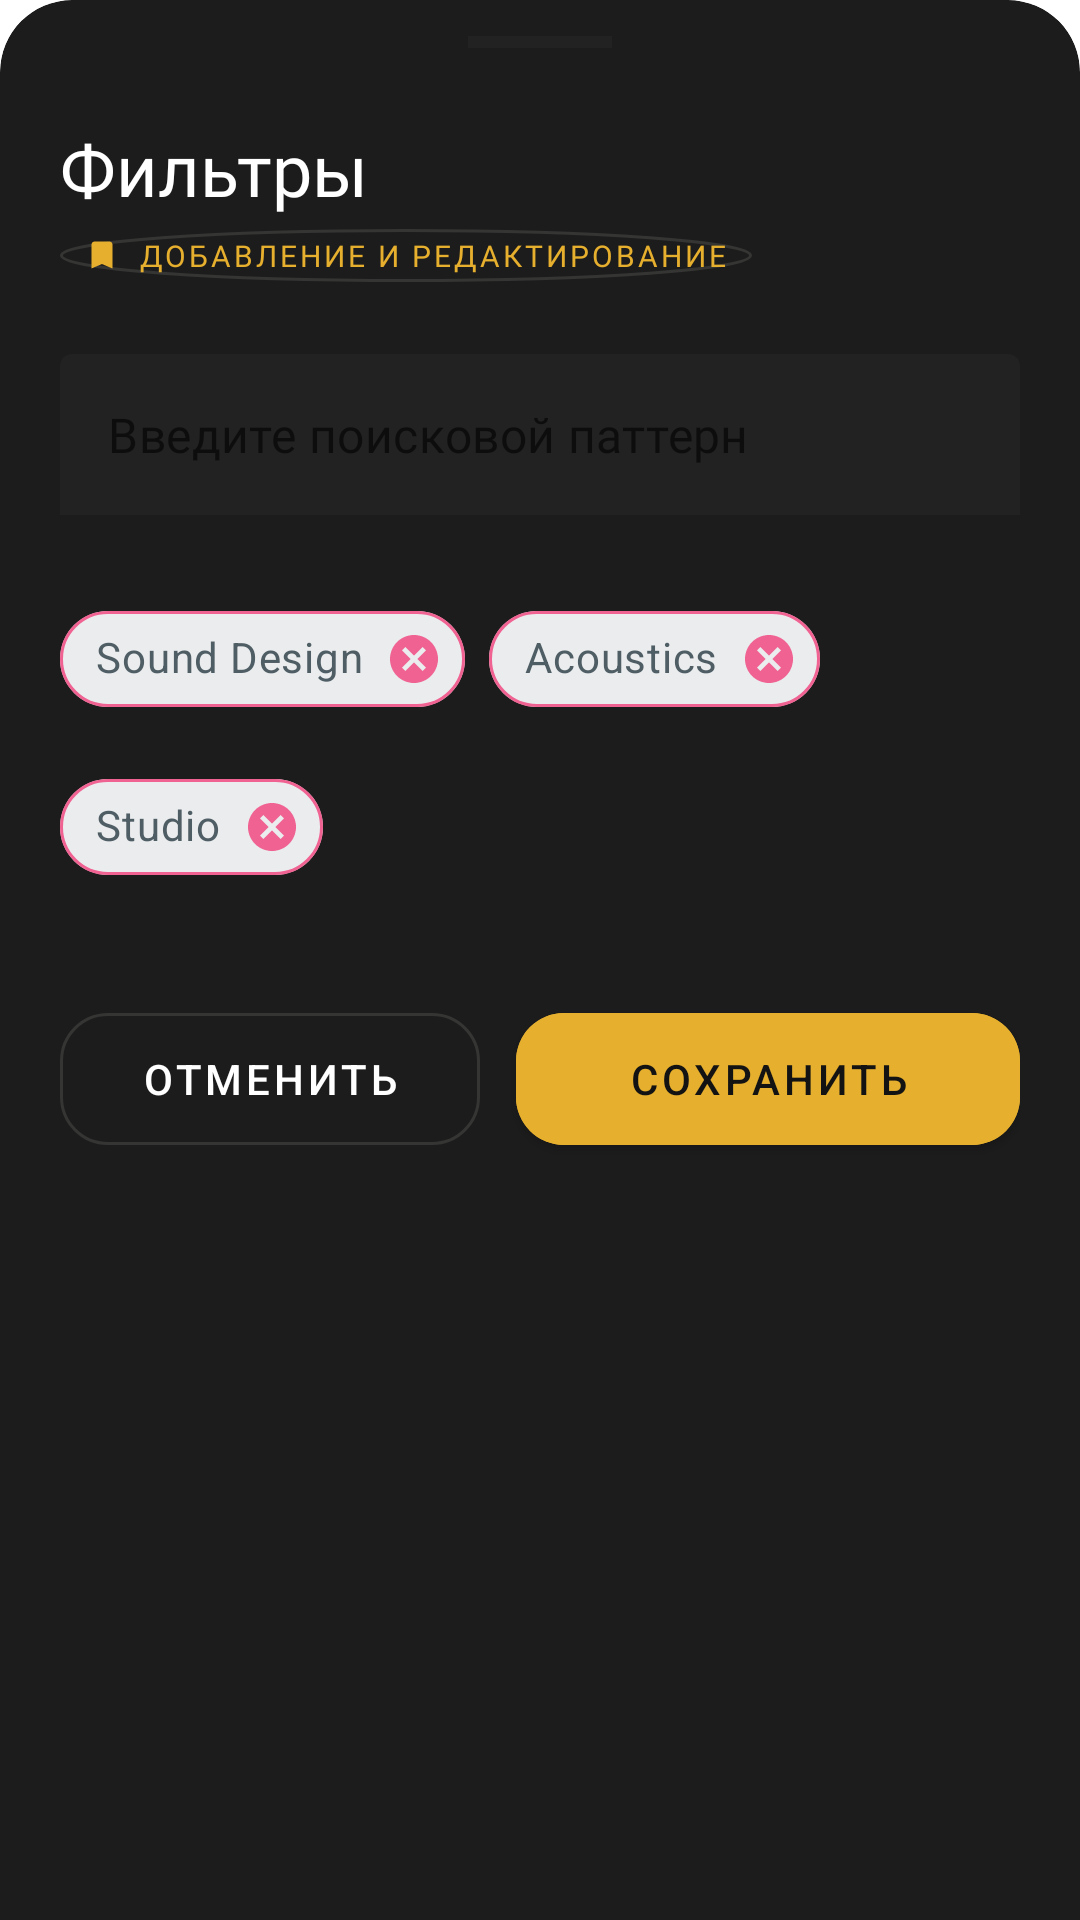

Layout XML and referenced resources for this Android screen:
<!-- AndroidManifest.xml: application theme Theme.Echoproto -->
<!-- res/layout/bottom_sheet_feed_filter_edit.xml -->
<?xml version="1.0" encoding="utf-8"?>
<LinearLayout xmlns:android="http://schemas.android.com/apk/res/android"
    xmlns:app="http://schemas.android.com/apk/res-auto"
    xmlns:tools="http://schemas.android.com/tools"
    android:layout_width="match_parent"
    android:layout_height="wrap_content"
    android:orientation="vertical"
    android:background="@drawable/bg_bottom_sheet_rounded"
    android:clipToOutline="true"
    android:outlineProvider="background"
    android:paddingBottom="24dp"
    android:paddingStart="20dp"
    android:paddingEnd="20dp">

    <View
        android:id="@+id/dragHandle"
        android:layout_width="48dp"
        android:layout_height="4dp"
        android:layout_gravity="center_horizontal"
        android:layout_marginTop="12dp"
        android:layout_marginBottom="24dp"
        android:background="@color/colorDisabled"
        android:alpha="0.3" />

    <LinearLayout
        android:id="@+id/headerSection"
        android:layout_width="match_parent"
        android:layout_height="wrap_content"
        android:orientation="vertical"
        android:layout_marginBottom="24dp">

        <TextView
            android:id="@+id/tvTitle"
            android:layout_width="wrap_content"
            android:layout_height="wrap_content"
            android:text="Фильтры"
            android:textSize="24sp"
            android:fontFamily="@font/manrope_bold"
            android:textColor="@color/colorTextPrimary" />

        <LinearLayout
            android:layout_width="wrap_content"
            android:layout_height="wrap_content"
            android:orientation="horizontal"
            android:layout_marginTop="4dp"
            android:gravity="center_vertical"
            android:background="@drawable/bg_speed_button"
            android:paddingHorizontal="8dp"
            android:paddingVertical="2dp">

            <ImageView
                android:layout_width="12dp"
                android:layout_height="12dp"
                android:src="@drawable/ic_bookmark_add"
                app:tint="@color/colorPrimary" />

            <TextView
                android:layout_width="wrap_content"
                android:layout_height="wrap_content"
                android:layout_marginStart="6dp"
                android:text="Добавление и редактирование"
                android:textSize="10sp"
                android:fontFamily="@font/manrope_bold"
                android:textAllCaps="true"
                android:textColor="@color/colorPrimary"
                android:letterSpacing="0.1" />
        </LinearLayout>
    </LinearLayout>

    
    <com.google.android.material.textfield.TextInputLayout
        android:id="@+id/inputLayoutSearch"
        android:layout_width="match_parent"
        android:layout_height="wrap_content"
        android:layout_marginBottom="24dp"
        app:boxBackgroundColor="@color/colorSurfaceContainerLow"
        app:boxStrokeWidth="0dp"
        app:boxStrokeWidthFocused="1dp"
        app:boxStrokeColor="@color/colorPrimary"
        app:startIconDrawable="@drawable/ic_search"
        app:startIconTint="@color/colorTextSecondary"
        app:hintEnabled="false">

        <com.google.android.material.textfield.TextInputEditText
            android:id="@+id/inputSearch"
            android:layout_width="match_parent"
            android:layout_height="wrap_content"
            android:hint="Введите поисковой паттерн"
            android:inputType="text"
            android:maxLines="1"
            android:padding="16dp"
            android:textColor="@color/colorTextPrimary"
            android:fontFamily="@font/manrope" />

    </com.google.android.material.textfield.TextInputLayout>

    <com.google.android.material.chip.ChipGroup
        android:id="@+id/chipGroupFilter"
        android:layout_width="match_parent"
        android:layout_height="wrap_content"
        android:layout_marginBottom="32dp"
        app:chipSpacingHorizontal="8dp"
        app:chipSpacingVertical="8dp">

        
        <com.google.android.material.chip.Chip
            style="@style/SpeedControlChipV2"
            android:layout_width="wrap_content"
            android:layout_height="wrap_content"
            android:text="Sound Design"
            app:closeIconEnabled="true"
            app:closeIconVisible="true"
            app:closeIconTint="@color/pink_300"
            app:chipStrokeColor="@color/pink_300"
            app:chipStrokeWidth="1dp" />

        <com.google.android.material.chip.Chip
            style="@style/SpeedControlChipV2"
            android:layout_width="wrap_content"
            android:layout_height="wrap_content"
            android:text="Acoustics"
            app:closeIconEnabled="true"
            app:closeIconVisible="true"
            app:closeIconTint="@color/pink_300"
            app:chipStrokeColor="@color/pink_300"
            app:chipStrokeWidth="1dp" />

        <com.google.android.material.chip.Chip
            style="@style/SpeedControlChipV2"
            android:layout_width="wrap_content"
            android:layout_height="wrap_content"
            android:text="Studio"
            app:closeIconEnabled="true"
            app:closeIconVisible="true"
            app:closeIconTint="@color/pink_300"
            app:chipStrokeColor="@color/pink_300"
            app:chipStrokeWidth="1dp" />

    </com.google.android.material.chip.ChipGroup>

    
    <LinearLayout
        android:layout_width="match_parent"
        android:layout_height="wrap_content"
        android:orientation="horizontal">

        <com.google.android.material.button.MaterialButton
            android:id="@+id/btnDiscard"
            style="@style/Widget.MaterialComponents.Button.OutlinedButton"
            android:layout_width="0dp"
            android:layout_height="56dp"
            android:layout_weight="1"
            android:text="Отменить"
            android:textColor="@color/colorTextPrimary"
            app:strokeColor="@color/colorSurfaceVariant"
            app:cornerRadius="16dp" />

        <com.google.android.material.button.MaterialButton
            android:id="@+id/btnSaveChanges"
            android:layout_width="0dp"
            android:layout_height="56dp"
            android:layout_weight="1.2"
            android:layout_marginStart="12dp"
            android:text="Сохранить"
            android:textColor="@color/colorChipActiveText"
            android:backgroundTint="@color/colorPrimary"
            app:cornerRadius="16dp" />

    </LinearLayout>
</LinearLayout>
<!-- resources referenced by this layout -->
<resources>
  <color name="colorChipActiveText">#131313</color>
  <color name="colorDisabled">#353534</color>
  <color name="colorPrimary">#E6AF2E</color>
  <color name="colorSurfaceContainerLow">#222222</color>
  <color name="colorSurfaceVariant">#353534</color>
  <color name="colorTextPrimary">#FFFFFF</color>
  <color name="colorTextSecondary">#D3C5AE</color>
  <color name="pink_300">#F06292</color>
  <!-- drawable bg_bottom_sheet_rounded (drawable) -->
  <?xml version="1.0" encoding="utf-8"?>
  <shape xmlns:android="http://schemas.android.com/apk/res/android">
      <solid android:color="@color/colorSurface" />
      <corners
          android:topLeftRadius="24dp"
          android:topRightRadius="24dp"
          android:bottomLeftRadius="0dp"
          android:bottomRightRadius="0dp" />
  </shape>
  <!-- drawable bg_speed_button (drawable) -->
  <?xml version="1.0" encoding="utf-8"?>
  <shape xmlns:android="http://schemas.android.com/apk/res/android"
      android:shape="oval">
      <solid android:color="@color/colorSurface" />
      <stroke
          android:width="1dp"
          android:color="@color/colorDisabled" />
  </shape>
  <!-- drawable ic_bookmark_add (drawable) -->
  <?xml version="1.0" encoding="utf-8"?>
  <vector xmlns:android="http://schemas.android.com/apk/res/android"
      android:width="24dp"
      android:height="24dp"
      android:viewportWidth="24"
      android:viewportHeight="24">
      <path
          android:fillColor="@color/colorPrimary"
          android:pathData="M17,3H7c-1.1,0 -1.99,0.9 -1.99,2L5,21l7,-3 7,3V5c0,-1.1 -0.9,-2 -2,-2z"/>
  </vector>
  <color name="colorSurface">#1C1C1C</color>
  <color name="blueGray_600">#546E7A</color>
  <color name="blueGray_700">#455A64</color>
  <color name="blueGray_100">#CFD8DC</color>
  <color name="blueGray_200">#B0BEC5</color>
  <color name="white">#FFFFFFFF</color>
  <color name="blueGray_400">#78909C</color>
  <color name="gray_50">#FAFAFA</color>
  <color name="black">#FF000000</color>
  <color name="gray_900">#212121</color>
  <color name="blueGray_800">#37474F</color>
  <color name="pink_a200">#FF4081</color>
  <style name="AlertDialogTheme" parent="ThemeOverlay.MaterialComponents.Dialog.Alert">
          <item name="buttonBarPositiveButtonStyle">@style/PositiveButtonStyle</item>
          <item name="buttonBarNegativeButtonStyle">@style/NegativeButtonStyle</item>
      </style>
  <style name="FloatingActionButtonStyle" parent="Widget.Design.FloatingActionButton">
          <item name="shapeAppearanceOverlay">@style/FabShapeStyleDefault</item>
      </style>
  <style name="PositiveButtonStyle" parent="Widget.MaterialComponents.Button.TextButton.Dialog">
          <item name="android:textColor">@color/colorAccent</item>
      </style>
  <style name="NegativeButtonStyle" parent="Widget.MaterialComponents.Button.TextButton.Dialog">
          <item name="android:textColor">@color/colorAccent</item>
      </style>
  <style name="FabShapeStyleDefault" parent="ShapeAppearance.MaterialComponents.SmallComponent">
          <item name="cornerSize">50%</item>
      </style>
  <!-- not gathered from this repository: default colours our renderer supplied (Android Studio template values) -->
  <color name="colorAccent">#FF03DAC5</color>
</resources>
